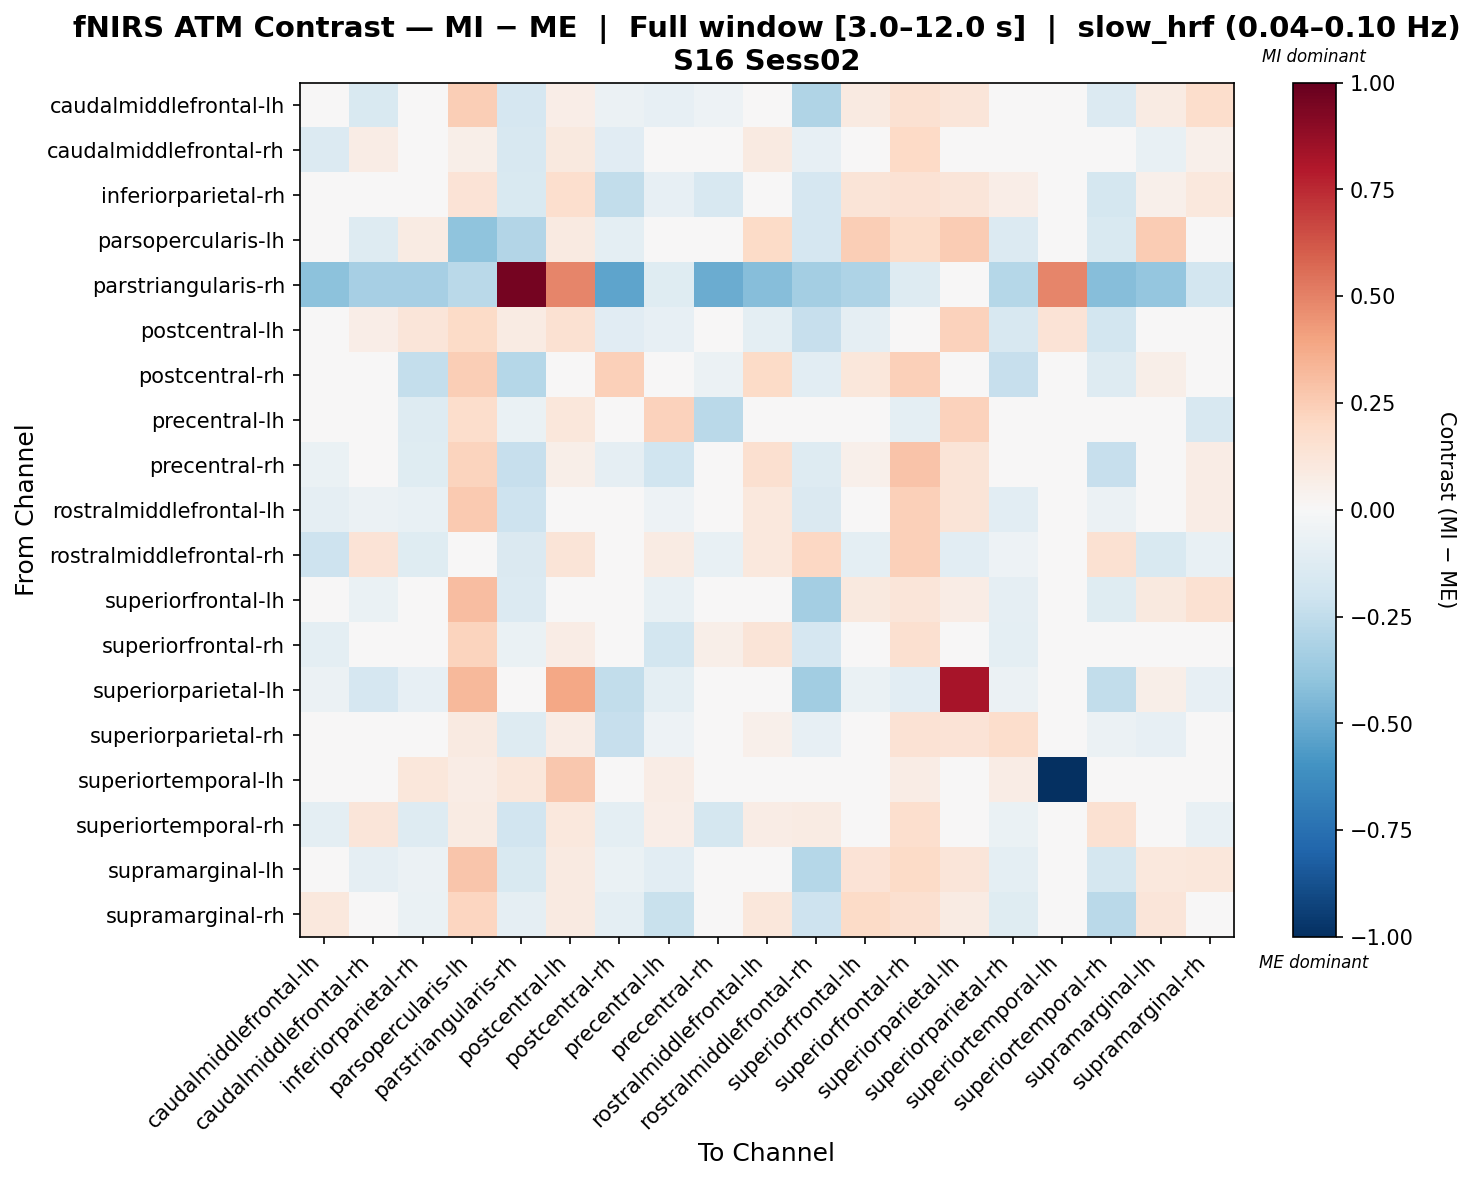

Data behind this chart, as committed beside it:
, caudalmiddlefrontal-lh, caudalmiddlefrontal-rh, inferiorparietal-rh, parsopercularis-lh, parstriangularis-rh, postcentral-lh, postcentral-rh, precentral-lh, precentral-rh, rostralmiddlefrontal-lh, rostralmiddlefrontal-rh, superiorfrontal-lh, superiorfrontal-rh, superiorparietal-lh, superiorparietal-rh, superiortemporal-lh, superiortemporal-rh, supramarginal-lh, supramarginal-rh
caudalmiddlefrontal-lh, 0.02621, -0.1491, -0.009022, 0.2444, -0.1691, 0.06433, -0.05821, -0.08561, -0.05289, 0.03478, -0.3044, 0.09283, 0.156, 0.1221, -0.03815, 0.0, -0.1332, 0.0836, 0.1755
caudalmiddlefrontal-rh, -0.1349, 0.07613, -0.009588, 0.05678, -0.164, 0.1004, -0.1147, -0.0478, -0.03501, 0.0924, -0.08367, 0.01214, 0.2012, 0.04243, -0.003052, 0.0, 0.03419, -0.07324, 0.05036
inferiorparietal-rh, 0.02788, 0.04031, 0.0243, 0.1368, -0.1507, 0.1672, -0.2442, -0.08244, -0.1576, -0.03656, -0.1714, 0.1254, 0.1444, 0.1184, 0.06989, 0.008302, -0.1736, 0.05159, 0.1021
parsopercularis-lh, 0.03853, -0.1314, 0.08065, -0.4002, -0.2908, 0.08746, -0.0973, -0.01456, -0.008788, 0.1887, -0.1666, 0.2425, 0.1809, 0.252, -0.1378, 0.0294, -0.1535, 0.251, 0.0499
parstriangularis-rh, -0.408, -0.3342, -0.3296, -0.2709, 0.9582, 0.4862, -0.5256, -0.1244, -0.4935, -0.4264, -0.3376, -0.3061, -0.1321, 0.0, -0.2863, 0.4862, -0.4241, -0.3842, -0.1861
postcentral-lh, -0.02503, 0.06628, 0.1176, 0.1901, 0.08212, 0.1488, -0.111, -0.084, -0.002449, -0.09931, -0.2292, -0.089, 0.04395, 0.2313, -0.1581, 0.1369, -0.1832, -0.03386, -0.001852
postcentral-rh, -0.02238, -0.02396, -0.2372, 0.2463, -0.2818, -0.006802, 0.2402, 0.02369, -0.05688, 0.1918, -0.1043, 0.1121, 0.238, 0.006345, -0.2307, 0.0, -0.1323, 0.06185, -0.02397
precentral-lh, -0.006552, 0.02677, -0.1293, 0.1785, -0.0695, 0.1124, -0.009728, 0.2324, -0.2668, 0.01866, -0.03326, 0.0416, -0.09941, 0.2296, -0.03012, 0.01809, -0.01699, -0.03274, -0.1637
precentral-rh, -0.0638, 0.008081, -0.122, 0.2258, -0.2324, 0.06191, -0.08772, -0.1992, 0.04377, 0.1574, -0.1269, 0.05103, 0.2884, 0.1252, 0.001247, 0.008858, -0.2312, 0.02063, 0.071
rostralmiddlefrontal-lh, -0.08969, -0.05949, -0.07484, 0.2635, -0.2032, 0.006521, -0.02762, -0.05369, 0.01434, 0.1043, -0.1434, -0.0009639, 0.2349, 0.1293, -0.1059, 0.0, -0.05818, -0.01347, 0.07769
rostralmiddlefrontal-rh, -0.2032, 0.1402, -0.1237, 0.01652, -0.1476, 0.1303, -0.0391, 0.08426, -0.07453, 0.1043, 0.2037, -0.1002, 0.2366, -0.1065, -0.05035, 0.0, 0.1524, -0.1503, -0.07269
superiorfrontal-lh, -0.02322, -0.06259, -0.02422, 0.3082, -0.1405, 0.04588, -0.04375, -0.07453, -0.02036, 0.03112, -0.3379, 0.1012, 0.1222, 0.07613, -0.08637, 0.0, -0.1177, 0.09472, 0.1516
superiorfrontal-rh, -0.09704, -0.00968, -0.04024, 0.2238, -0.06869, 0.07182, -0.04773, -0.1866, 0.05517, 0.1255, -0.167, 0.03985, 0.1615, -0.003431, -0.09656, 0.01688, -0.04238, 0.03143, 0.03332
superiorparietal-lh, -0.06226, -0.17, -0.07917, 0.3219, 0.0, 0.3906, -0.2447, -0.09405, -0.02956, -0.007538, -0.3478, -0.0646, -0.1016, 0.8236, -0.05917, 0.0, -0.2478, 0.05536, -0.08314
superiorparietal-rh, -0.04171, 0.01739, -0.008317, 0.09076, -0.1256, 0.07555, -0.227, -0.05137, -0.005516, 0.05087, -0.08291, -0.01259, 0.145, 0.1338, 0.1757, 0.008257, -0.05611, -0.07968, -0.006538
superiortemporal-lh, 0.0, 0.0, 0.1154, 0.07692, 0.1154, 0.2692, 0.0, 0.07692, 0.03846, 0.03846, 0.0, 0.0, 0.07692, 0.0, 0.07692, -1.0, 0.03846, 0.03846, 0.03846
superiortemporal-rh, -0.0954, 0.1225, -0.1319, 0.08563, -0.1925, 0.1043, -0.09546, 0.06556, -0.1787, 0.07639, 0.08287, -0.001583, 0.1709, 0.002231, -0.06375, 0.0, 0.1495, -0.02722, -0.07349
supramarginal-lh, -0.01184, -0.09218, -0.06226, 0.2747, -0.1548, 0.09341, -0.06601, -0.1026, -0.03834, 0.04451, -0.2829, 0.1357, 0.1945, 0.1234, -0.1008, 0.0, -0.1729, 0.1049, 0.1135
supramarginal-rh, 0.1028, -0.01257, -0.06929, 0.2163, -0.09161, 0.09239, -0.1002, -0.2192, -0.008579, 0.1169, -0.2063, 0.1893, 0.1624, 0.08536, -0.1222, 0.0, -0.2695, 0.123, 0.01123
